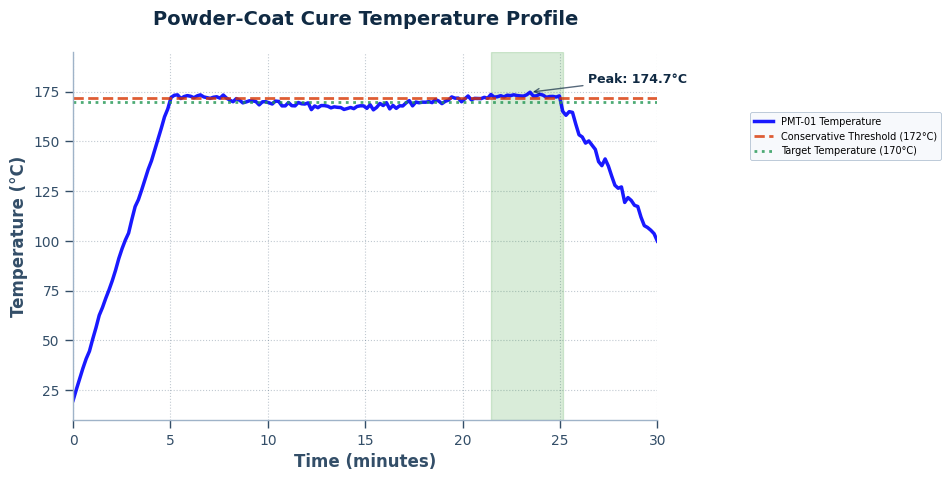

Generate this figure with matplotlib:
#!/usr/bin/env python3
"""Create a sample temperature plot for testing."""

import matplotlib.pyplot as plt
import numpy as np
from pathlib import Path

def create_temperature_plot():
    """Create a professional temperature plot."""
    # Create temperature data
    time_minutes = np.linspace(0, 30, 180)  # 30 minutes, 180 data points
    
    # Simulate powder coating cure cycle
    temp_profile = []
    for t in time_minutes:
        if t < 5:  # Ramp up phase (0-5 minutes)
            temp = 20 + (170 - 20) * (t / 5) + np.random.normal(0, 1)
        elif t < 25:  # Hold phase (5-25 minutes)
            temp = 170 + 3 * np.sin(t / 3) + np.random.normal(0, 0.8)
        else:  # Cool down phase (25-30 minutes)
            temp = 170 - (170 - 100) * ((t - 25) / 5) + np.random.normal(0, 2)
        
        temp_profile.append(max(temp, 15))  # Minimum temperature
    
    temp_profile = np.array(temp_profile)
    
    # Create professional plot
    plt.style.use('default')
    fig, ax = plt.subplots(figsize=(10, 5), dpi=150)
    
    # Plot temperature line
    ax.plot(time_minutes, temp_profile, 'b-', linewidth=2.5, 
            label='PMT-01 Temperature', alpha=0.9)
    
    # Add threshold lines
    ax.axhline(y=172, color='#D73502', linestyle='--', linewidth=2, 
               label='Conservative Threshold (172°C)', alpha=0.8)
    ax.axhline(y=170, color='#219653', linestyle=':', linewidth=2,
               label='Target Temperature (170°C)', alpha=0.8)
    
    # Shade hold region where temp > threshold
    hold_mask = temp_profile >= 172
    hold_regions = []
    start_idx = None
    
    for i, above_threshold in enumerate(hold_mask):
        if above_threshold and start_idx is None:
            start_idx = i
        elif not above_threshold and start_idx is not None:
            hold_regions.append((start_idx, i))
            start_idx = None
    
    if start_idx is not None:
        hold_regions.append((start_idx, len(temp_profile) - 1))
    
    for start_idx, end_idx in hold_regions:
        if end_idx - start_idx > 10:  # Only shade significant hold periods
            ax.axvspan(time_minutes[start_idx], time_minutes[end_idx], 
                      alpha=0.15, color='green', label='Hold Period' if len(hold_regions) == 1 else '')
    
    # Styling
    ax.set_xlabel('Time (minutes)', fontsize=12, fontweight='bold', color='#334E68')
    ax.set_ylabel('Temperature (°C)', fontsize=12, fontweight='bold', color='#334E68')
    ax.set_title('Powder-Coat Cure Temperature Profile', fontsize=14, fontweight='bold', 
                color='#102A43', pad=20)
    
    # Grid
    ax.grid(True, alpha=0.3, linestyle=':', linewidth=0.8, color='#334E68')
    ax.set_axisbelow(True)
    
    # Legend - positioned well outside plot area to avoid covering any data
    legend = ax.legend(bbox_to_anchor=(1.15, 0.85), loc='upper left', fontsize=7, 
                      framealpha=0.95, fancybox=True, shadow=False)
    legend.get_frame().set_facecolor('#F7F9FC')
    legend.get_frame().set_edgecolor('#9FB3C8')
    legend.get_frame().set_linewidth(0.5)
    
    # Set limits with padding
    ax.set_xlim(0, 30)
    ax.set_ylim(min(temp_profile) - 10, max(temp_profile) + 20)
    
    # Add annotations
    max_temp_idx = np.argmax(temp_profile)
    ax.annotate(f'Peak: {temp_profile[max_temp_idx]:.1f}°C', 
                xy=(time_minutes[max_temp_idx], temp_profile[max_temp_idx]),
                xytext=(time_minutes[max_temp_idx] + 3, temp_profile[max_temp_idx] + 5),
                arrowprops=dict(arrowstyle='->', color='#102A43', alpha=0.7),
                fontsize=9, color='#102A43', weight='bold')
    
    # Professional styling
    ax.spines['top'].set_visible(False)
    ax.spines['right'].set_visible(False)
    ax.spines['left'].set_color('#9FB3C8')
    ax.spines['bottom'].set_color('#9FB3C8')
    ax.spines['left'].set_linewidth(1)
    ax.spines['bottom'].set_linewidth(1)
    
    # Tick styling
    ax.tick_params(axis='both', which='major', labelsize=10, colors='#334E68')
    ax.tick_params(axis='x', which='major', length=6, width=1)
    ax.tick_params(axis='y', which='major', length=6, width=1)
    
    plt.tight_layout(pad=1.5)
    
    # Save plot
    plot_path = Path("data/temperature_plot.png")
    plot_path.parent.mkdir(exist_ok=True)
    
    plt.savefig(plot_path, dpi=150, bbox_inches='tight', facecolor='white', 
                edgecolor='none', pad_inches=0.1)
    plt.close()
    
    print(f"✓ Temperature plot created: {plot_path}")
    return plot_path

if __name__ == "__main__":
    create_temperature_plot()
